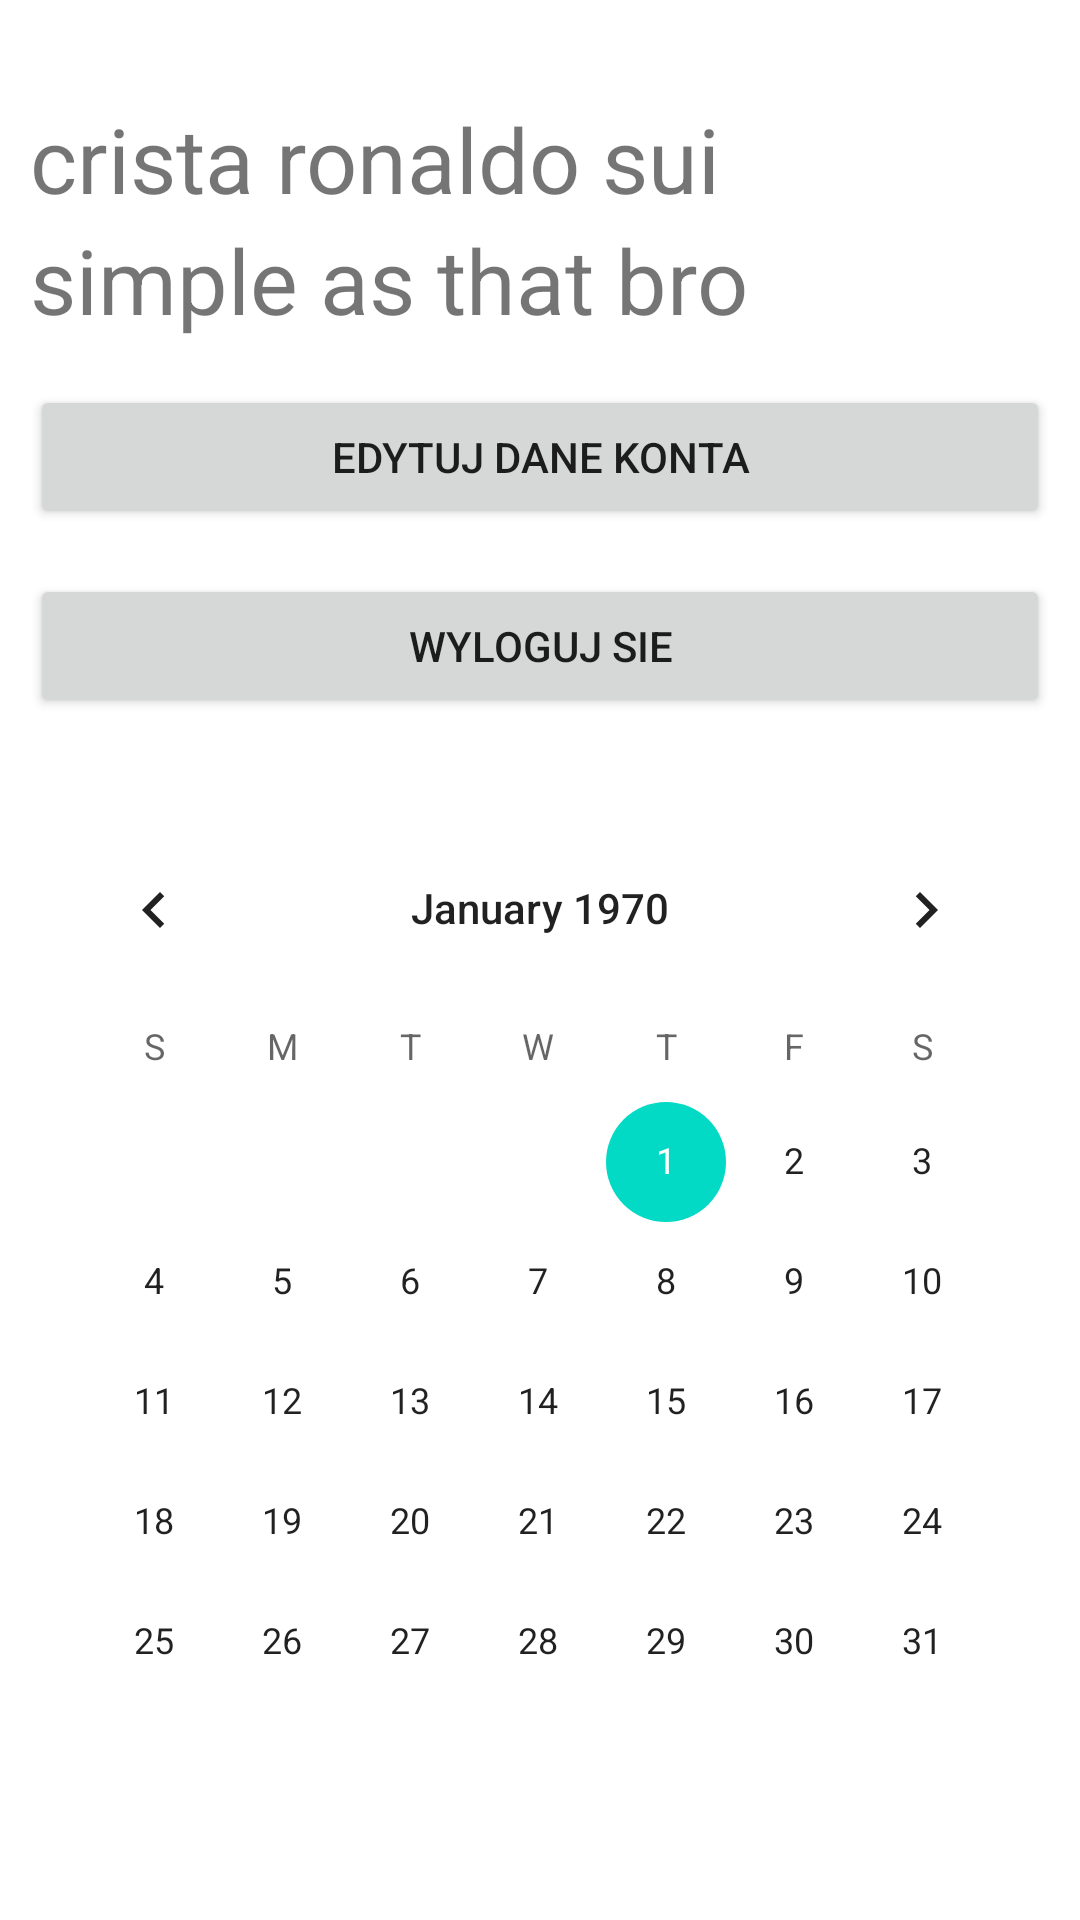

Here is an Android app screen rendered from its layout file. Give the layout XML and the strings, colors and styles it references.
<!-- AndroidManifest.xml: application theme Theme.PlanIt -->
<!-- res/layout/activity_homepage.xml -->
<?xml version="1.0" encoding="utf-8"?>
<LinearLayout xmlns:android="http://schemas.android.com/apk/res/android"
    xmlns:app="http://schemas.android.com/apk/res-auto"
    xmlns:tools="http://schemas.android.com/tools"
    android:layout_width="match_parent"
    android:layout_height="match_parent"
    tools:context=".HomepageActivity"
    android:orientation="vertical"
    android:padding="10dp"
    android:gravity="center">

    <TextView
        android:id="@+id/lol1"
        android:layout_width="match_parent"
        android:layout_height="wrap_content"
        android:textSize="30dp"
        android:text="crista ronaldo sui"/>

    <TextView
        android:id="@+id/lol2"
        android:layout_width="match_parent"
        android:layout_height="wrap_content"
        android:textSize="30dp"
        android:text="simple as that bro"/>

    <Button
        android:id="@+id/btn_edit"
        android:layout_width="match_parent"
        android:layout_height="wrap_content"
        android:layout_marginTop="15dp"
        android:text="edytuj dane konta"/>

    <Button
        android:id="@+id/btn_signOut"
        android:layout_width="match_parent"
        android:layout_height="wrap_content"
        android:layout_marginTop="15dp"
        android:text="wyloguj sie"/>

    <CalendarView
        android:id="@+id/calendar"
        android:layout_width="match_parent"
        android:layout_height="wrap_content"
        android:layout_marginTop="30dp"/>

</LinearLayout>
<!-- resources referenced by this layout -->
<resources>
  <style name="Theme.PlanIt" parent="Theme.MaterialComponents.DayNight.DarkActionBar">
          
          <item name="colorPrimary">@color/planit_purple</item>
          <item name="colorPrimaryVariant">@color/planit_purple</item>
          <item name="colorOnPrimary">@color/white</item>
          
          <item name="colorSecondary">@color/teal_200</item>
          <item name="colorSecondaryVariant">@color/teal_700</item>
          <item name="colorOnSecondary">@color/black</item>
          
          <item name="android:statusBarColor">?attr/colorPrimaryVariant</item>
          
      </style>
  <color name="planit_purple">#FF361C3F</color>
  <color name="white">#FFFFFFFF</color>
  <color name="teal_200">#FF03DAC5</color>
  <color name="teal_700">#FF018786</color>
  <color name="black">#FF000000</color>
</resources>
